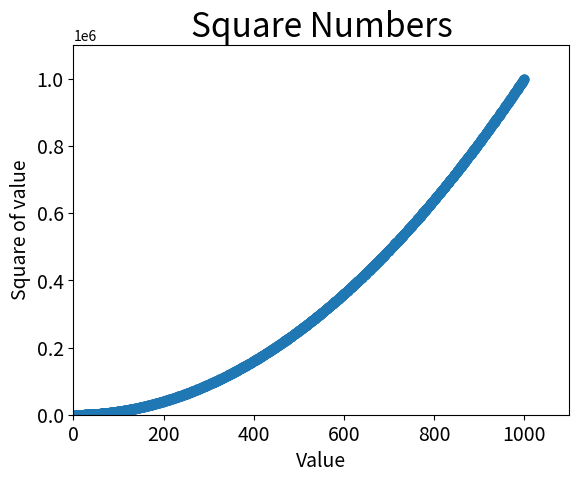

Write Python code to recreate this figure.
import matplotlib.pyplot as plt

x_values = list(range(1, 1001))
y_values = [i**2 for i in range(1, 1001)]
plt.scatter(x_values, y_values, s=40)

plt.title("Square Numbers", fontsize=24)
plt.xlabel("Value", fontsize=14)
plt.ylabel("Square of value", fontsize=14)

plt.tick_params(axis='both', which='major', labelsize=14)
plt.axis([0, 1100, 0, 1100000])

plt.show()